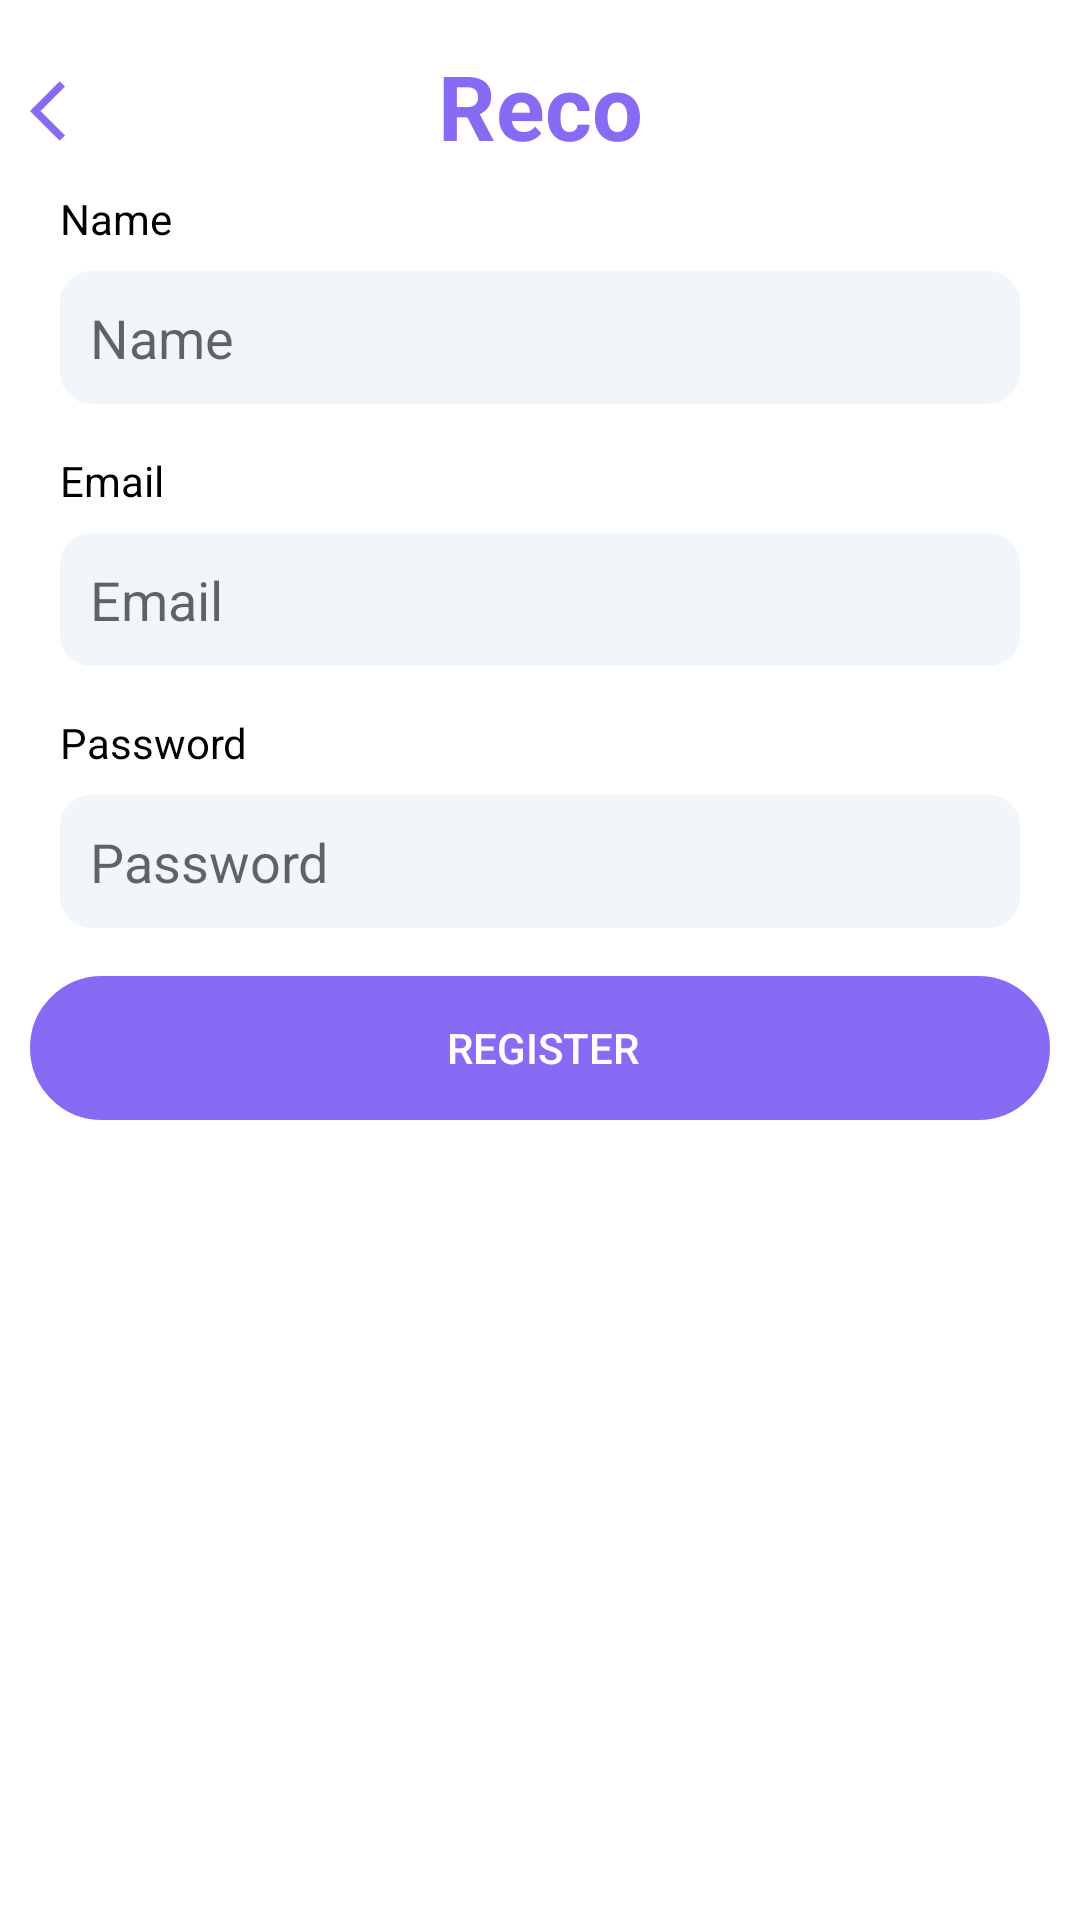

Android layout source for this screen:
<!-- AndroidManifest.xml: application theme NoActionBar -->
<!-- res/layout/register_user.xml -->
<?xml version="1.0" encoding="utf-8"?>
<androidx.constraintlayout.widget.ConstraintLayout xmlns:android="http://schemas.android.com/apk/res/android"
    xmlns:app="http://schemas.android.com/apk/res-auto"
    xmlns:tools="http://schemas.android.com/tools"
    android:layout_width="match_parent"
    android:layout_height="match_parent"
    android:background="@color/white">

    <TextView
        android:id="@+id/name"
        android:layout_width="wrap_content"
        android:layout_height="wrap_content"
        android:layout_marginTop="15dp"
        android:layout_weight="1.0"
        android:autoSizeTextType="uniform"
        android:gravity="center"
        android:text="Reco"
        android:textColor="#886BF4"
        android:textSize="30sp"
        android:textStyle="bold"
        app:layout_constraintEnd_toEndOf="parent"
        app:layout_constraintStart_toStartOf="parent"
        app:layout_constraintTop_toTopOf="parent" />

    <ImageButton
        android:id="@+id/imageView2"
        android:layout_width="wrap_content"
        android:layout_height="wrap_content"
        android:layout_marginStart="10dp"
        android:layout_marginLeft="10dp"
        android:layout_marginTop="25dp"
        app:layout_constraintStart_toStartOf="parent"
        app:layout_constraintTop_toTopOf="parent"
        app:srcCompat="@drawable/ic_back_ios_24"
        android:background="@color/white"/>

    <TextView
        android:id="@+id/field1"
        android:layout_width="wrap_content"
        android:layout_height="wrap_content"
        android:layout_marginStart="20dp"
        android:layout_marginLeft="20dp"
        android:layout_marginTop="8dp"
        android:text="Name"
        android:textColor="#000000"
        android:textSize="14sp"
        app:layout_constraintStart_toStartOf="parent"
        app:layout_constraintTop_toBottomOf="@id/name" />

        <EditText
            android:id="@+id/enter1"
            android:layout_width="match_parent"
            android:layout_height="wrap_content"
            android:layout_marginStart="20dp"
            android:layout_marginLeft="20dp"
            android:layout_marginTop="8dp"
            android:layout_marginEnd="20dp"
            android:layout_marginRight="20dp"
            android:background="@drawable/blackbg"
            android:ems="10"
            android:hint="Name"
            android:inputType="textPersonName"
            android:paddingLeft="10dp"
            android:paddingTop="10dp"
            android:paddingBottom="10dp"
            app:layout_constraintEnd_toEndOf="parent"
            app:layout_constraintStart_toStartOf="parent"
            app:layout_constraintTop_toBottomOf="@+id/field1" />


    <TextView
        android:id="@+id/field2"
        android:layout_width="wrap_content"
        android:layout_height="wrap_content"
        android:layout_marginStart="20dp"
        android:layout_marginLeft="20dp"
        android:layout_marginTop="16dp"
        android:text="Email"
        android:textColor="#000000"
        app:layout_constraintStart_toStartOf="parent"
        app:layout_constraintTop_toBottomOf="@+id/enter1" />

    <EditText
        android:id="@+id/enter2"
        android:layout_width="match_parent"
        android:layout_height="wrap_content"
        android:layout_marginStart="20dp"
        android:layout_marginLeft="20dp"
        android:layout_marginTop="8dp"
        android:layout_marginEnd="20dp"
        android:layout_marginRight="20dp"
        android:background="@drawable/blackbg"
        android:ems="10"
        android:hint="Email"
        android:paddingLeft="10dp"
        android:paddingTop="10dp"
        android:paddingBottom="10dp"
        app:layout_constraintEnd_toEndOf="parent"
        app:layout_constraintStart_toStartOf="parent"
        app:layout_constraintTop_toBottomOf="@+id/field2" />

    <TextView
        android:id="@+id/field3"
        android:layout_width="wrap_content"
        android:layout_height="wrap_content"
        android:layout_marginStart="20dp"
        android:layout_marginLeft="20dp"
        android:layout_marginTop="16dp"
        android:text="Password"
        android:textColor="#000000"
        app:layout_constraintStart_toStartOf="parent"
        app:layout_constraintTop_toBottomOf="@+id/enter2" />

    <EditText
        android:id="@+id/enter3"
        android:layout_width="match_parent"
        android:layout_height="wrap_content"
        android:layout_marginStart="20dp"
        android:layout_marginLeft="20dp"
        android:layout_marginTop="8dp"
        android:layout_marginEnd="20dp"
        android:layout_marginRight="20dp"
        android:background="@drawable/blackbg"
        android:ems="10"
        android:hint="Password"
        android:paddingLeft="10dp"
        android:paddingTop="10dp"
        android:paddingBottom="10dp"
        app:layout_constraintEnd_toEndOf="parent"
        app:layout_constraintStart_toStartOf="parent"
        app:layout_constraintTop_toBottomOf="@+id/field3" />

        <Button
            android:id="@+id/register_user"
            style="?android:attr/borderlessButtonStyle"
            android:layout_width="match_parent"
            android:layout_height="wrap_content"
            android:layout_marginStart="10dp"
            android:layout_marginLeft="10dp"
            android:layout_marginTop="16dp"
            android:layout_marginEnd="10dp"
            android:layout_marginRight="10dp"
            android:background="@drawable/selection_page_bg"
            android:paddingTop="10dp"
            android:paddingBottom="10dp"
            android:text="Register"
            android:textColor="#FFFFFF"
            android:textColorLink="#FFFFFF"
            app:layout_constraintEnd_toEndOf="parent"
            app:layout_constraintHorizontal_bias="1.0"
            app:layout_constraintStart_toStartOf="parent"
            app:layout_constraintTop_toBottomOf="@+id/enter3" />



</androidx.constraintlayout.widget.ConstraintLayout>
<!-- resources referenced by this layout -->
<resources>
  <color name="white">#FFFFFFFF</color>
  <!-- drawable blackbg (drawable) -->
  <?xml version="1.0" encoding="utf-8"?>
  <shape xmlns:android="http://schemas.android.com/apk/res/android"
      android:shape="rectangle">
  
      <stroke android:width="1dp" android:color="#f1f6fb" />
      <padding android:left="2dp" />
      <corners android:radius="10dp" />
      <solid android:color="#f1f6fb" />
  
      
      
      
  
  </shape>
  <!-- drawable ic_back_ios_24 (drawable) -->
  <vector android:height="24dp" android:tint="#886BF4"
      android:viewportHeight="24" android:viewportWidth="24"
      android:width="24dp" xmlns:android="http://schemas.android.com/apk/res/android">
      <path android:fillColor="@android:color/white" android:pathData="M11.67,3.87L9.9,2.1 0,12l9.9,9.9 1.77,-1.77L3.54,12z"/>
  </vector>
  <!-- drawable selection_page_bg (drawable) -->
  <?xml version="1.0" encoding="utf-8"?>
  <shape xmlns:android="http://schemas.android.com/apk/res/android"
      android:shape="rectangle">
  
      <stroke android:width="1dp" android:color="@color/my_purple" />
      <padding android:left="2dp" />
      <corners android:radius="60dp" />
      <solid android:color="@color/my_purple" />
  
  
  
  
  
  </shape>
  <style name="NoActionBar" parent="Theme.AppCompat.DayNight.NoActionBar">
          <item name="windowActionBar">false</item>
          <item name="windowNoTitle">true</item>
          
          <item name="colorPrimary">@android:color/transparent</item>
          <item name="colorControlNormal">@color/black</item>
      </style>
  <color name="my_purple">#886BF4</color>
  <color name="black">#FF000000</color>
</resources>
